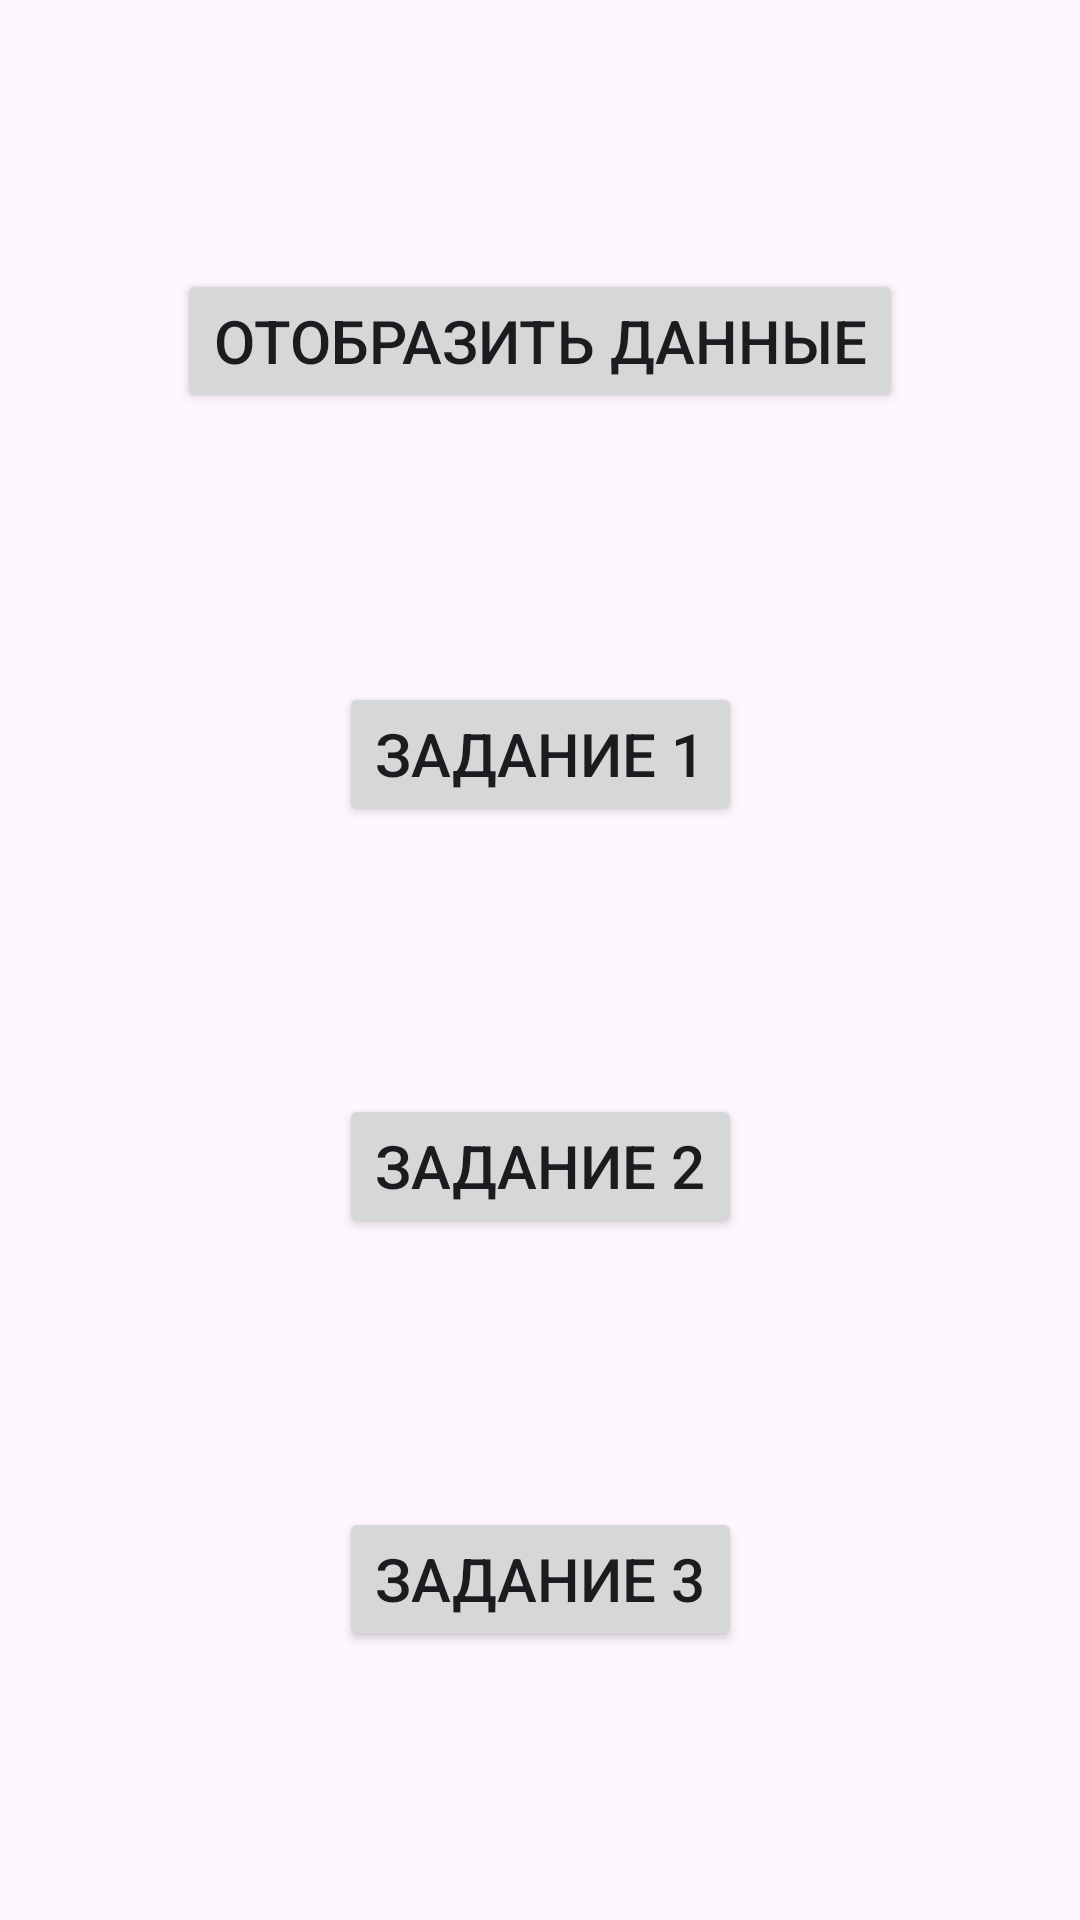

Layout XML and referenced resources for this Android screen:
<!-- AndroidManifest.xml: application theme Theme.PhoenixCorp -->
<!-- res/layout/choice_activity.xml -->
<?xml version="1.0" encoding="utf-8"?>
<androidx.constraintlayout.widget.ConstraintLayout xmlns:android="http://schemas.android.com/apk/res/android"
    xmlns:app="http://schemas.android.com/apk/res-auto"
    xmlns:tools="http://schemas.android.com/tools"
    android:id="@+id/main"
    android:layout_width="match_parent"
    android:layout_height="match_parent"
    tools:context=".ChoiceActivity">

    <Button
        android:id="@+id/buttonShow"
        android:layout_width="wrap_content"
        android:layout_height="wrap_content"
        android:text="Отобразить данные"
        android:textSize="20sp"
        app:layout_constraintLeft_toLeftOf="parent"
        app:layout_constraintRight_toRightOf="parent"
        app:layout_constraintBottom_toTopOf="@id/buttonEx1"
        app:layout_constraintTop_toTopOf="parent"
        android:onClick="showInfo"
        />

    <Button
        android:id="@+id/buttonEx1"
        android:layout_width="wrap_content"
        android:layout_height="wrap_content"
        android:text="Задание 1"
        android:textSize="20sp"
        app:layout_constraintLeft_toLeftOf="parent"
        app:layout_constraintRight_toRightOf="parent"
        app:layout_constraintTop_toBottomOf="@id/buttonShow"
        app:layout_constraintBottom_toTopOf="@id/buttonEx2"
        android:onClick="doEx1"
        />

    <Button
        android:id="@+id/buttonEx2"
        android:layout_width="wrap_content"
        android:layout_height="wrap_content"
        android:text="Задание 2"
        android:textSize="20sp"
        app:layout_constraintLeft_toLeftOf="parent"
        app:layout_constraintRight_toRightOf="parent"
        app:layout_constraintTop_toBottomOf="@id/buttonEx1"
        app:layout_constraintBottom_toTopOf="@id/buttonEx3"
        android:onClick="doEx2"
        />

    <Button
        android:id="@+id/buttonEx3"
        android:layout_width="wrap_content"
        android:layout_height="wrap_content"
        android:text="Задание 3"
        android:textSize="20sp"
        app:layout_constraintLeft_toLeftOf="parent"
        app:layout_constraintRight_toRightOf="parent"
        app:layout_constraintTop_toBottomOf="@id/buttonEx2"
        app:layout_constraintBottom_toBottomOf="parent"
        android:onClick="doEx3"
        />

</androidx.constraintlayout.widget.ConstraintLayout>
<!-- resources referenced by this layout -->
<resources>
  <style name="Theme.PhoenixCorp" parent="Base.Theme.PhoenixCorp" />
  <style name="Base.Theme.PhoenixCorp" parent="Theme.Material3.DayNight.NoActionBar">
          
          
      </style>
</resources>
